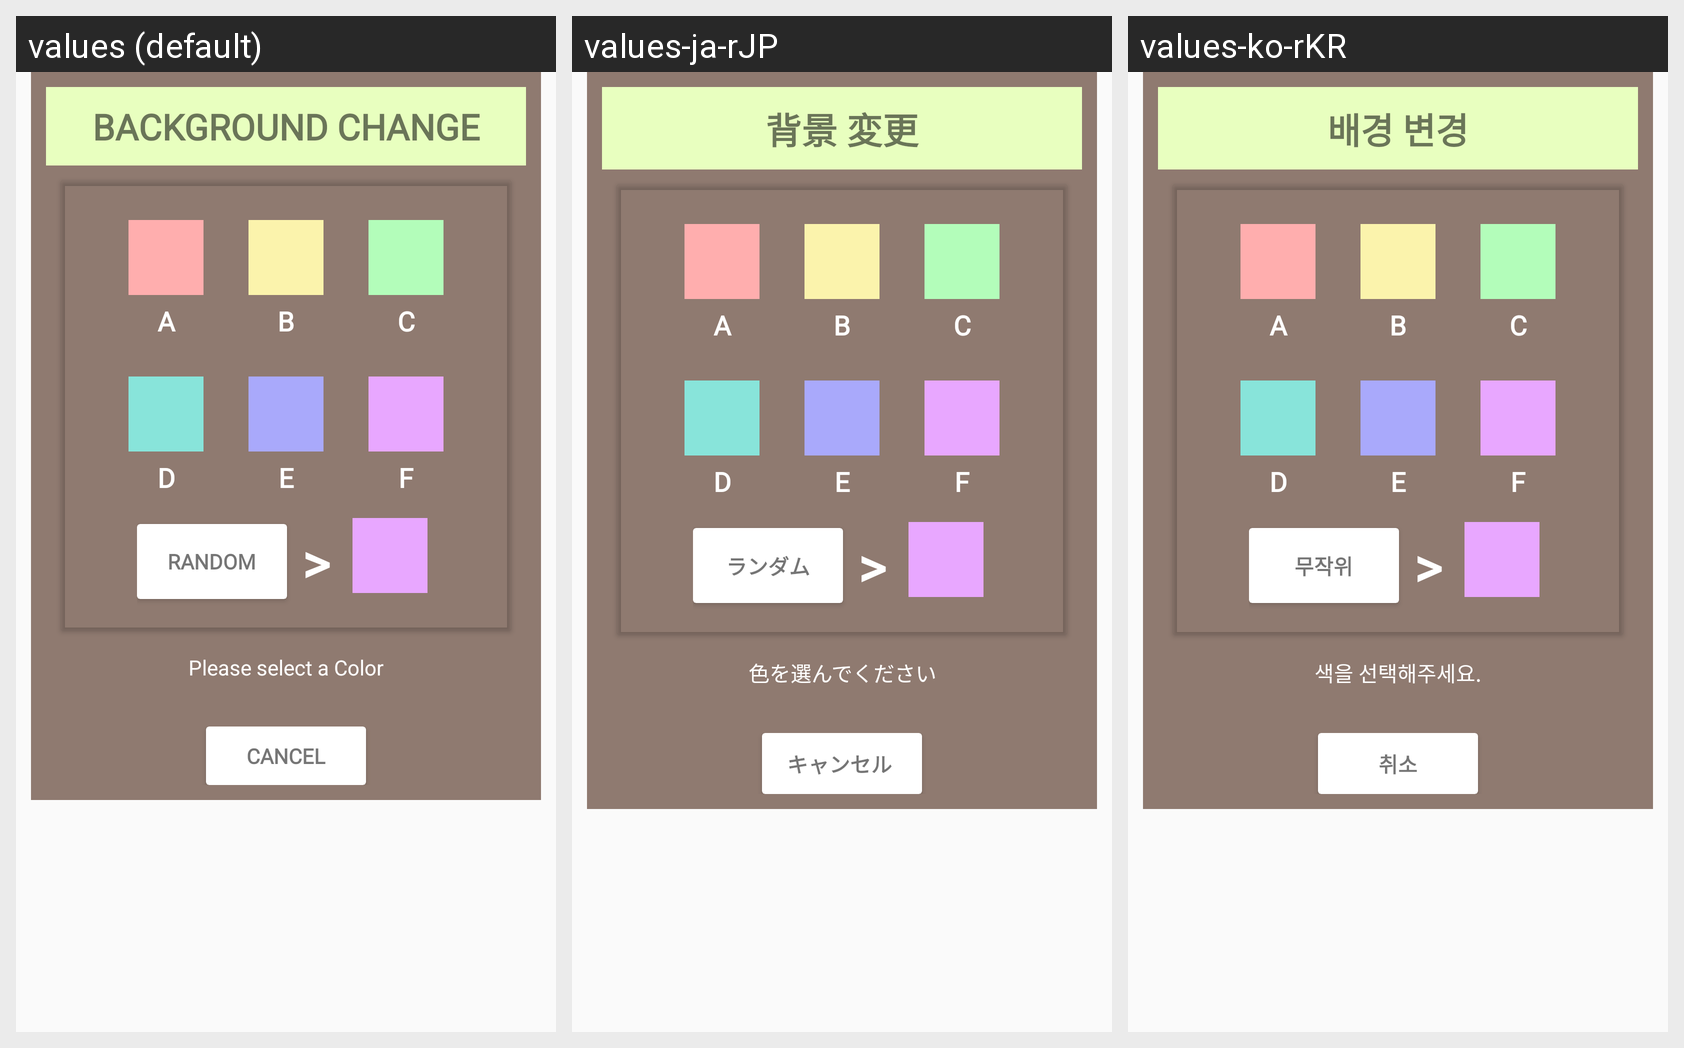

The Android screen above is rendered under several locales of the same app. Produce the string resources it draws, with the default and per-locale values.
Android screen res/layout/dialog_background.xml rendered under 3 locales, left to right: values (default), values-ja-rJP, values-ko-rKR. Device: Nexus 5 (rendered at 1080×1920; each locale shown at half size, 540×960, under a caption strip naming it); theme AppTheme.
Strings drawn on this screen, with the default value and each locale's value (text and hints the layout hard-codes, and strings that could not be matched under every locale, appear in the picture but are not listed):

dialog_background_title
  values: BACKGROUND CHANGE
  values-ja-rJP: 背景 変更
  values-ko-rKR: 배경 변경

dialog_background_button
  values: RANDOM
  values-ja-rJP: ランダム
  values-ko-rKR: 무작위

dialog_background_context
  values: Please select a Color
  values-ja-rJP: 色を選んでください
  values-ko-rKR: 색을 선택해주세요.

dialog_duration_cancel
  values: CANCEL
  values-ja-rJP: キャンセル 
  values-ko-rKR: 취소
